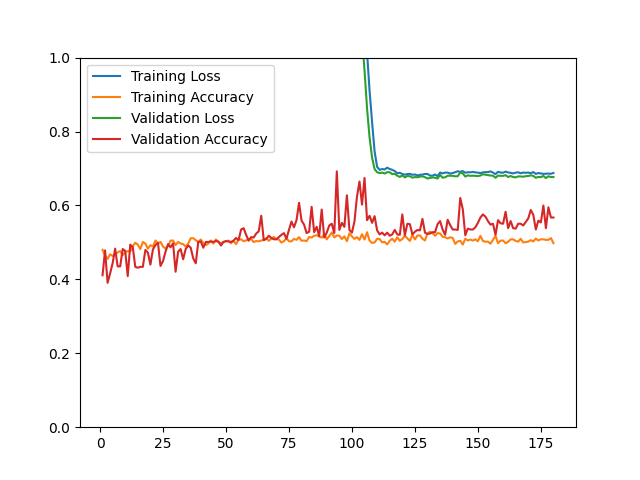

The data file committed next to this chart (first rows):
epoch, loss, acc, val_loss, val_acc
1, 18.73, 0.4801, 20.1, 0.4111
2, 18.14, 0.4643, 20.57, 0.4784
3, 17.77, 0.4554, 20.62, 0.3906
4, 18.6, 0.4678, 20.02, 0.4159
5, 17.5, 0.4632, 20.83, 0.4435
6, 17.26, 0.4679, 20.2, 0.4832
7, 15.9, 0.4730, 18.61, 0.4351
8, 16.82, 0.4765, 18.8, 0.4351
9, 15.99, 0.4655, 16.63, 0.4820
10, 16.02, 0.4733, 17.27, 0.4772
11, 15.97, 0.4765, 16.72, 0.4087
12, 15.14, 0.4759, 16.2, 0.4940
13, 15.08, 0.4897, 15.51, 0.4868
14, 15.22, 0.4991, 15.19, 0.4339
15, 15.01, 0.4937, 16.82, 0.4315
16, 15.61, 0.4818, 16.94, 0.4339
17, 14.78, 0.5013, 16.6, 0.4339
18, 14.36, 0.4968, 16.45, 0.4796
19, 14.47, 0.4833, 16.13, 0.4724
20, 14.79, 0.4924, 15.62, 0.4399
21, 13.86, 0.4890, 15.03, 0.4808
22, 12.73, 0.5052, 15.21, 0.4928
23, 13.43, 0.4973, 14.69, 0.4988
24, 13.31, 0.5015, 14.71, 0.4363
25, 13.66, 0.4888, 14.18, 0.4495
26, 13.76, 0.4832, 14.45, 0.4748
27, 12.83, 0.4898, 13.74, 0.4952
28, 13.16, 0.5047, 13.56, 0.4868
29, 12.08, 0.5052, 13.82, 0.4976
30, 11.61, 0.4928, 13.61, 0.4207
31, 11.14, 0.5012, 13.43, 0.4748
32, 11.85, 0.4971, 12.93, 0.4820
33, 11.19, 0.4953, 12.53, 0.4543
34, 10.97, 0.4885, 12.18, 0.4820
35, 11.05, 0.4971, 11.82, 0.4916
36, 10.72, 0.5111, 12.4, 0.4856
37, 10.36, 0.5116, 11.59, 0.4567
38, 10.55, 0.5060, 11.46, 0.4435
39, 10.14, 0.5012, 11.41, 0.5012
40, 9.861, 0.5079, 11.01, 0.5024
41, 10, 0.4983, 10.75, 0.4856
42, 9.687, 0.4928, 10.34, 0.5012
43, 9.566, 0.4968, 10.12, 0.5012
44, 9.367, 0.5052, 9.949, 0.5024
45, 9.203, 0.4968, 9.916, 0.5012
46, 8.998, 0.5080, 9.399, 0.5036
47, 8.873, 0.5009, 9.685, 0.5024
48, 8.263, 0.4981, 9.338, 0.4916
49, 8.211, 0.5009, 9.021, 0.5012
50, 8.063, 0.5031, 8.659, 0.5036
51, 8.245, 0.5048, 9.233, 0.5024
52, 7.92, 0.4975, 8.889, 0.5012
53, 7.719, 0.5043, 8.837, 0.5048
54, 8.005, 0.4951, 8.401, 0.5120
55, 7.199, 0.5087, 8.285, 0.5060
56, 7.162, 0.5082, 7.9, 0.5349
57, 7.06, 0.5033, 7.801, 0.5385
58, 6.835, 0.5052, 7.642, 0.5204
59, 6.314, 0.5087, 7.599, 0.5048
60, 6.971, 0.5091, 7.318, 0.5144
... 120 more rows
